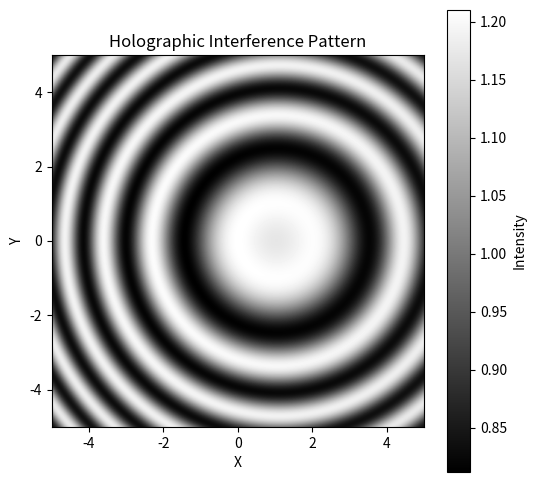

Write the Python code that produced this figure.
%matplotlib inline
import numpy as np
import matplotlib.pyplot as plt

def holography_simulation():
    x = np.linspace(-5, 5, 500)
    y = np.linspace(-5, 5, 500)
    X, Y = np.meshgrid(x, y)
    
    # Object wave (spherical wave from a point source)
    lambda_wave = 0.5
    k = 2 * np.pi / lambda_wave
    z_obj = 10.0
    r = np.sqrt(X**2 + Y**2 + z_obj**2)
    object_wave = np.exp(1j * k * r) / r
    
    # Reference wave (plane wave at an angle)
    theta = 0.1 # angle
    reference_wave = np.exp(1j * k * np.sin(theta) * X)
    
    # Interference pattern (hologram)
    intensity = np.abs(object_wave + reference_wave)**2
    
    plt.figure(figsize=(6, 6))
    plt.imshow(intensity, cmap='gray', extent=[-5, 5, -5, 5])
    plt.title("Holographic Interference Pattern")
    plt.xlabel("X")
    plt.ylabel("Y")
    plt.colorbar(label='Intensity')
    plt.show()

if __name__ == "__main__":
    holography_simulation()
